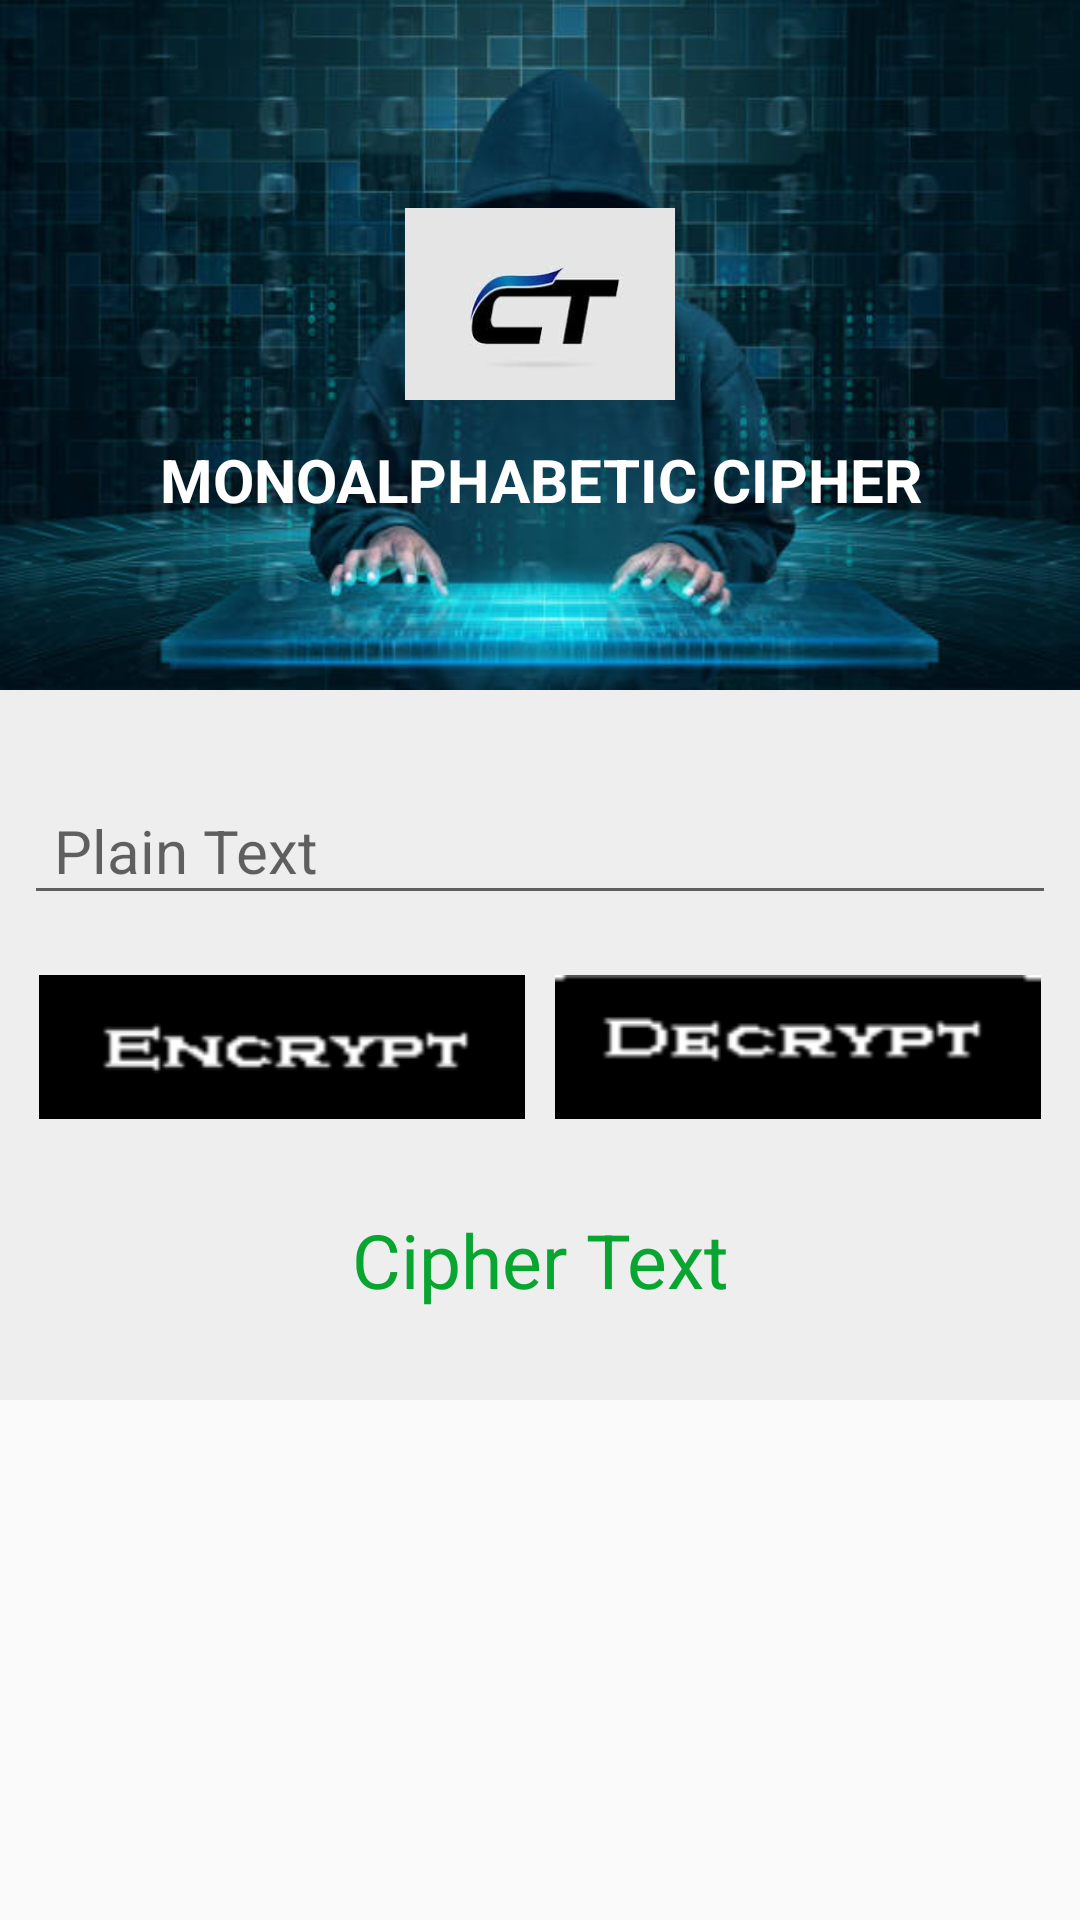

Android layout source for this screen:
<!-- AndroidManifest.xml: application theme AppTheme -->
<!-- res/layout/activity_mono.xml -->
<?xml version="1.0" encoding="utf-8"?>
<RelativeLayout xmlns:android="http://schemas.android.com/apk/res/android"
    xmlns:app="http://schemas.android.com/apk/res-auto"
    xmlns:tools="http://schemas.android.com/tools"
    android:layout_width="match_parent"
    android:layout_height="match_parent"
    tools:context=".MainActivity"
    android:orientation="vertical"
    >
    <ScrollView
        android:layout_width="fill_parent"
        android:layout_height="fill_parent">
        <LinearLayout
            android:layout_width="fill_parent"
            android:layout_height="fill_parent"
            android:orientation="vertical">
            <LinearLayout
                android:layout_width="fill_parent"
                android:layout_height="fill_parent"
                android:background="#EEEEEE"
                android:orientation="vertical">
                <LinearLayout
                    android:layout_width="match_parent"
                    android:layout_height="230dp"
                    android:orientation="vertical"
                    android:gravity="center"
                    android:background="@drawable/download">
                    <ImageView
                        android:layout_width="90dp"
                        android:layout_height="90dp"
                        android:layout_gravity="center"
                        android:src="@drawable/logo">
                    </ImageView>
                    <TextView
                        android:layout_width="match_parent"
                        android:layout_height="wrap_content"
                        android:text="MONOALPHABETIC CIPHER"
                        android:textStyle="bold"
                        android:textSize="20dp"
                        android:textColor="#ffffff"
                        android:gravity="center"
                        ></TextView>
                </LinearLayout>
                <LinearLayout
                    android:layout_width="match_parent"
                    android:layout_height="wrap_content"
                    android:layout_marginLeft="8dp"
                    android:layout_marginTop="20dp"
                    android:layout_marginRight="8dp"
                    android:orientation="vertical">

                    <com.google.android.material.textfield.TextInputLayout
                        android:layout_width="match_parent"
                        android:layout_height="match_parent"
                        android:layout_weight="1">

                        <com.google.android.material.textfield.TextInputEditText
                            android:id="@+id/text"
                            android:layout_width="match_parent"
                            android:layout_height="wrap_content"
                            android:textSize="20dp"
                            android:textColor="#0C600C"
                            android:paddingStart="10dp"
                            android:paddingEnd="10dp"
                            android:hint="Plain Text" />
                    </com.google.android.material.textfield.TextInputLayout>

                </LinearLayout>

                <LinearLayout
                    android:layout_width="match_parent"
                    android:layout_height="wrap_content"
                    android:layout_marginLeft="8dp"
                    android:layout_marginRight="8dp"
                    android:orientation="horizontal">

                    <Button
                        android:id="@+id/encryption"
                        android:layout_width="match_parent"
                        android:layout_height="wrap_content"
                        android:layout_marginTop="20dp"
                        android:layout_marginEnd="5dp"
                        android:layout_marginStart="5dp"
                        android:layout_weight="1"
                        android:background="@drawable/enc"
                        android:text="" />

                    <Button
                        android:id="@+id/decryption"
                        android:layout_width="match_parent"
                        android:layout_height="wrap_content"
                        android:layout_marginTop="20dp"
                        android:layout_marginEnd="5dp"
                        android:layout_marginStart="5dp"
                        android:layout_weight="1"
                        android:background="@drawable/dec"
                        android:text="" />
                </LinearLayout>

                <LinearLayout
                    android:layout_width="match_parent"
                    android:layout_height="wrap_content"
                    android:orientation="vertical">


                    <TextView
                        android:id="@+id/result"
                        android:layout_width="match_parent"
                        android:layout_height="wrap_content"
                        android:layout_marginTop="30dp"
                        android:layout_marginBottom="30dp"
                        android:gravity="center"
                        android:text="Cipher Text"
                        android:textColor="#09A531"
                        android:textSize="25sp" />
                </LinearLayout>
            </LinearLayout>

            <RelativeLayout
                android:layout_width="match_parent"
                android:layout_height="match_parent">

            </RelativeLayout>

        </LinearLayout>

    </ScrollView>
</RelativeLayout>
<!-- resources referenced by this layout -->
<resources>
  <!-- drawable dec: png bitmap (drawable-v24, 3359 bytes) -->
  <!-- drawable download: jpg bitmap (drawable, 35155 bytes) -->
  <!-- drawable enc: png bitmap (drawable-v24, 3377 bytes) -->
  <!-- drawable logo: jpg bitmap (drawable, 3015 bytes) -->
  <style name="AppTheme" parent="Theme.AppCompat.Light.DarkActionBar">
          
          <item name="colorPrimary">#056767</item>
          <item name="colorPrimaryDark">#034545</item>
          <item name="colorAccent">#0C600C</item>
      </style>
</resources>
